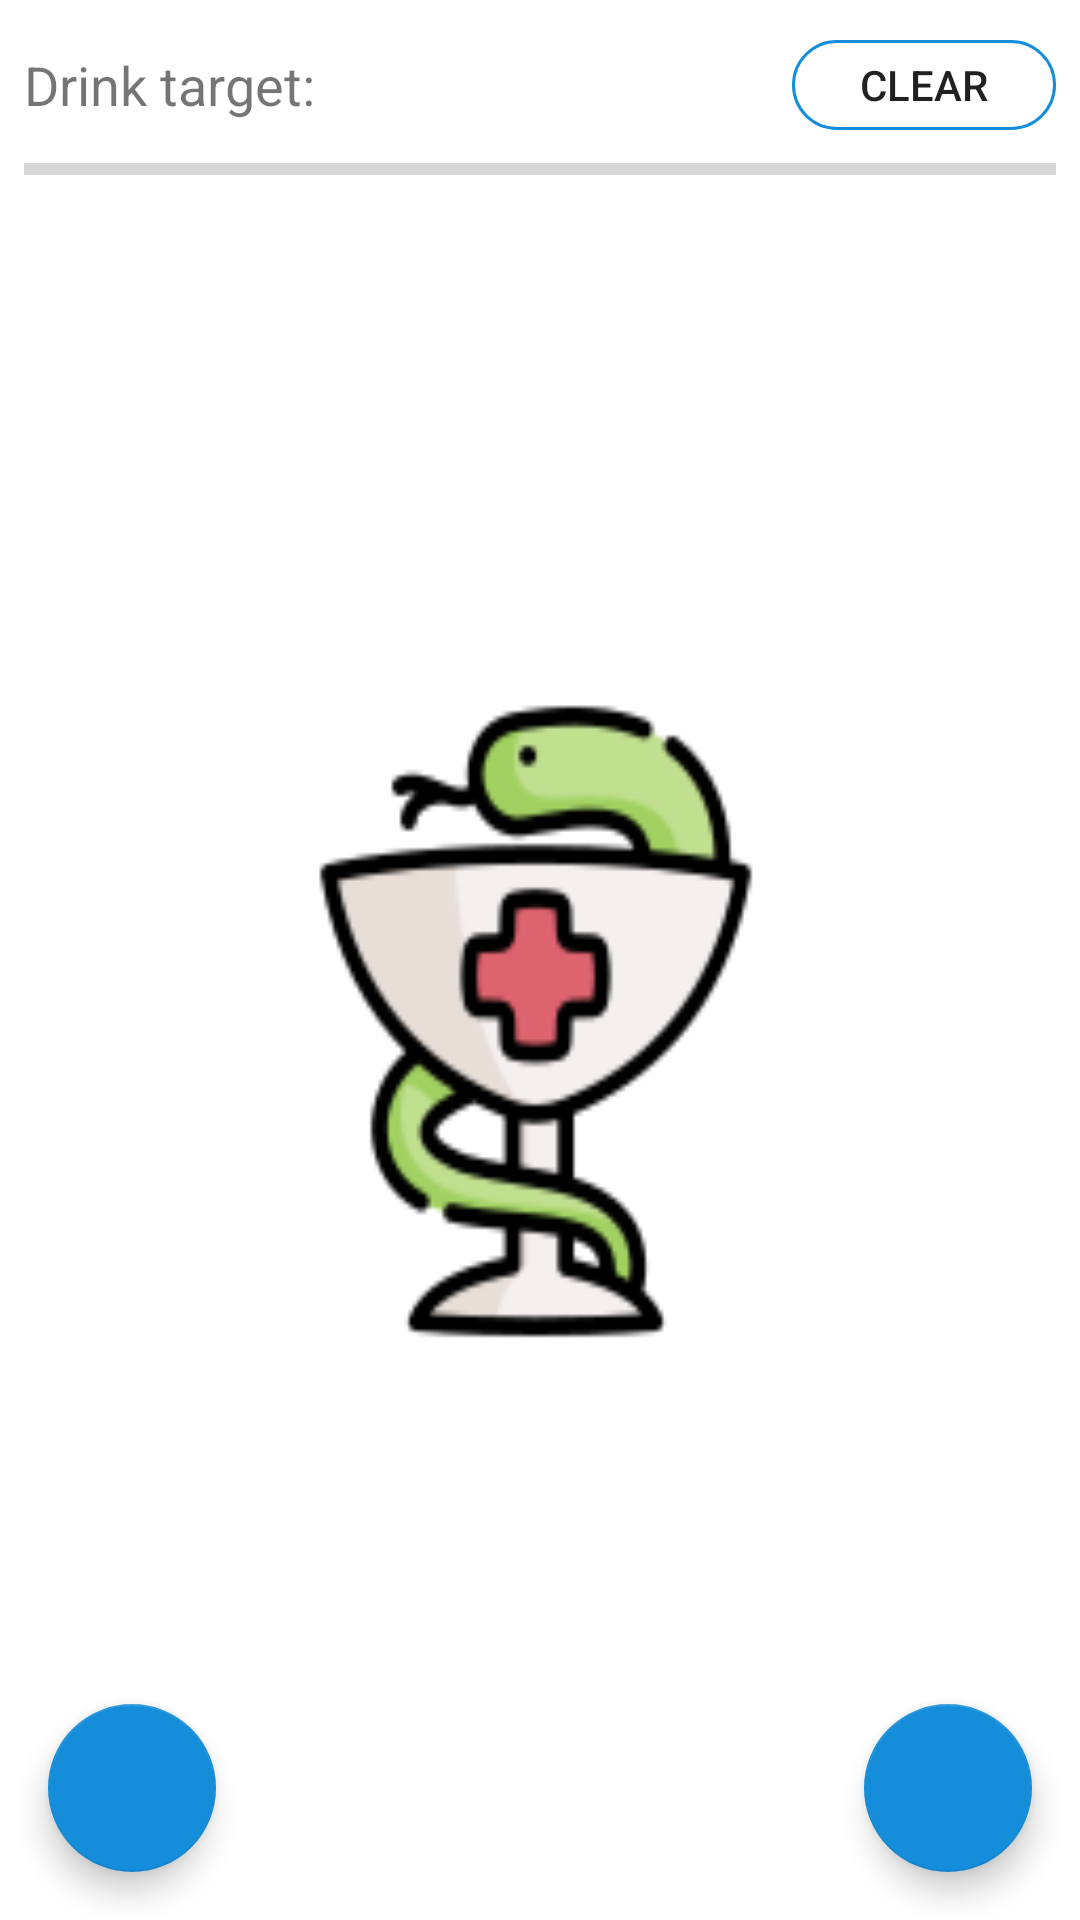

Layout XML and referenced resources for this Android screen:
<!-- AndroidManifest.xml: application theme splashScreenTheme -->
<!-- res/layout/fragment_water_intake.xml -->
<?xml version="1.0" encoding="utf-8"?>
<androidx.constraintlayout.widget.ConstraintLayout xmlns:android="http://schemas.android.com/apk/res/android"
    xmlns:app="http://schemas.android.com/apk/res-auto"
    xmlns:tools="http://schemas.android.com/tools"
    android:layout_width="match_parent"
    android:layout_height="match_parent"
    tools:context=".fragments.WaterTrackerFragment">

    <ProgressBar
        android:id="@+id/waterIntakeTargetBar"
        style="?android:attr/progressBarStyleHorizontal"
        android:layout_width="0dp"
        android:layout_height="wrap_content"
        android:layout_marginStart="8dp"
        android:layout_marginLeft="8dp"
        android:layout_marginTop="8dp"
        android:layout_marginEnd="8dp"
        android:layout_marginRight="8dp"
        app:layout_constraintEnd_toEndOf="parent"
        app:layout_constraintHorizontal_bias="0.0"
        app:layout_constraintStart_toStartOf="parent"
        app:layout_constraintTop_toBottomOf="@+id/textView4" />

    <androidx.recyclerview.widget.RecyclerView
        android:id="@+id/waterIntakeHistoryRecyclerView"
        android:layout_width="0dp"
        android:layout_height="0dp"
        android:layout_marginTop="32dp"
        android:layout_marginBottom="8dp"
        app:layout_constraintBottom_toBottomOf="parent"
        app:layout_constraintEnd_toEndOf="parent"
        app:layout_constraintHorizontal_bias="0.5"
        app:layout_constraintStart_toStartOf="parent"
        app:layout_constraintTop_toBottomOf="@+id/waterIntakeTargetBar" />

    <TextView
        android:id="@+id/textView4"
        android:layout_width="wrap_content"
        android:layout_height="wrap_content"
        android:layout_marginStart="8dp"
        android:layout_marginLeft="8dp"
        android:layout_marginTop="16dp"
        android:text="@string/drink_target"
        android:textSize="18sp"
        app:layout_constraintEnd_toStartOf="@+id/clearButton"
        app:layout_constraintHorizontal_bias="0.0"
        app:layout_constraintStart_toStartOf="parent"
        app:layout_constraintTop_toTopOf="parent" />

    <com.google.android.material.floatingactionbutton.FloatingActionButton
        android:id="@+id/addIntakeButton"
        android:layout_width="wrap_content"
        android:layout_height="wrap_content"
        android:layout_marginEnd="16dp"
        android:layout_marginRight="16dp"
        android:layout_marginBottom="16dp"
        android:clickable="true"
        android:focusable="true"
        app:backgroundTint="@color/darkBlue"
        app:layout_constraintBottom_toBottomOf="parent"
        app:layout_constraintEnd_toEndOf="parent"
        app:layout_constraintHorizontal_bias="1.0"
        app:layout_constraintStart_toStartOf="parent"
        app:layout_constraintTop_toTopOf="parent"
        app:layout_constraintVertical_bias="1.0"
        app:srcCompat="@drawable/ic_plus" />

    <com.google.android.material.floatingactionbutton.FloatingActionButton
        android:id="@+id/addDrinkingCupButton"
        android:layout_width="wrap_content"
        android:layout_height="wrap_content"
        android:layout_marginStart="16dp"
        android:layout_marginLeft="16dp"
        android:layout_marginBottom="16dp"
        android:clickable="true"
        android:focusable="true"
        app:backgroundTint="@color/darkBlue"
        app:layout_constraintBottom_toBottomOf="parent"
        app:layout_constraintEnd_toEndOf="parent"
        app:layout_constraintHorizontal_bias="0.0"
        app:layout_constraintStart_toStartOf="parent"
        app:layout_constraintTop_toTopOf="parent"
        app:layout_constraintVertical_bias="1.0"
        app:srcCompat="@drawable/ic_glass" />

    <Button
        android:id="@+id/clearButton"
        android:layout_width="wrap_content"
        android:layout_height="30dp"
        android:layout_marginEnd="8dp"
        android:layout_marginRight="8dp"
        android:background="@drawable/button_ripple_effect"
        android:text="@string/clear"
        app:layout_constraintBottom_toBottomOf="@+id/textView4"
        app:layout_constraintEnd_toEndOf="parent"
        app:layout_constraintTop_toTopOf="@+id/textView4" />

</androidx.constraintlayout.widget.ConstraintLayout>
<!-- resources referenced by this layout -->
<resources>
  <color name="darkBlue">#168DDA</color>
  <!-- drawable button_ripple_effect (drawable) -->
  <?xml version="1.0" encoding="utf-8"?>
  <ripple xmlns:android="http://schemas.android.com/apk/res/android"
      xmlns:tools="http://schemas.android.com/tools"
      android:color="@color/lightBlue"
      tools:targetApi="lollipop">
      <item android:id="@android:id/mask">
          <shape android:shape="rectangle">
              <corners android:radius="30dp" />
              <solid android:color="@color/lightBlue" />
          </shape>
      </item>
      <item
          android:drawable="@drawable/button_frame"
          android:state_checked="false" />
  </ripple>
  <string name="clear">Clear</string>
  <string name="drink_target">Drink target:</string>
  <style name="splashScreenTheme" parent="Theme.AppCompat.DayNight.DarkActionBar">
          <item name="android:windowBackground">@drawable/splash</item>
      </style>
  <color name="lightBlue">#99CBFD</color>
  <!-- drawable button_frame (drawable) -->
  <?xml version="1.0" encoding="utf-8"?>
  <shape xmlns:android="http://schemas.android.com/apk/res/android"
      android:layout_width="wrap_content"
      android:layout_height="wrap_content"
      android:shape="rectangle">
  
      <corners android:radius="30dp" />
      <stroke
          android:width="1dp"
          android:color="#168DDA" />
  </shape>
  <!-- drawable splash: png bitmap (drawable, 9588 bytes) -->
</resources>
